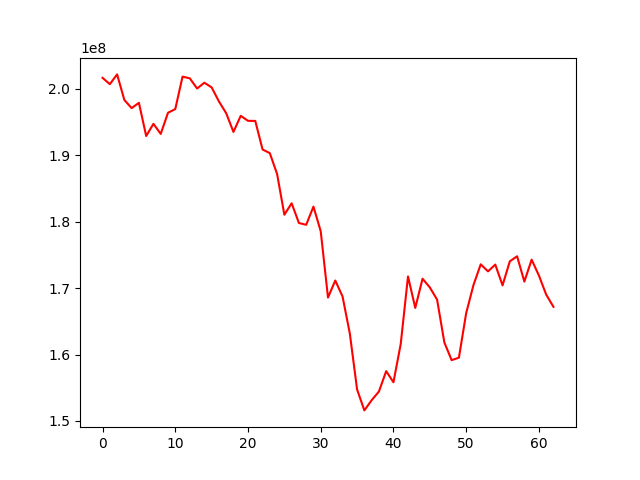

Data behind this chart, as committed beside it:
, 0
0, 201653739
1, 200695335
2, 202167904
3, 198315628
4, 197094095
5, 197891522
6, 192896884
7, 194728086
8, 193208969
9, 196395880
10, 196947380
11, 201830965
12, 201575713
13, 200042668
14, 200918794
15, 200214107
16, 198106830
17, 196324839
18, 193508999
19, 195933269
20, 195179406
21, 195165531
22, 190868437
23, 190312892
24, 187177396
25, 181045816
26, 182772103
27, 179802281
28, 179528565
29, 182267695
30, 178553339
31, 168579445
32, 171140644
33, 168743664
34, 163170090
35, 154742229
36, 151594515
37, 153126987
38, 154434515
39, 157501397
40, 155827182
41, 161587993
42, 171753648
43, 167022530
44, 171416328
45, 170105712
46, 168268397
47, 161819831
48, 159156625
49, 159533750
50, 166239693
51, 170451988
52, 173582414
53, 172516641
54, 173543434
55, 170414922
56, 174035158
57, 174789508
58, 170979712
59, 174286093
... 3 more rows
